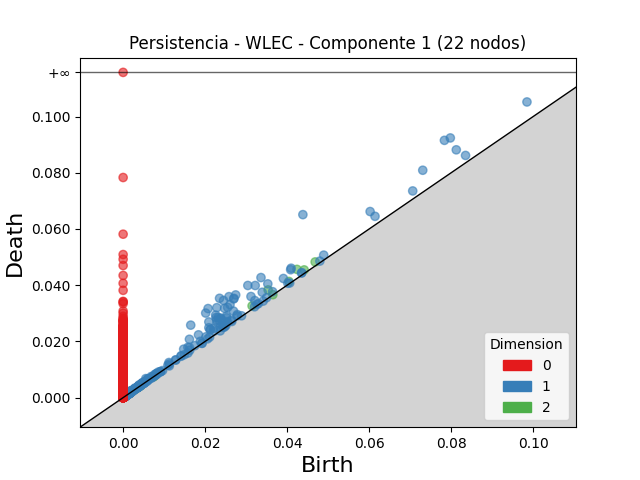

Source data for this figure (header and first rows):
dimension, birth, death
2, 0.04239, 0.04562
2, 0.03535, 0.03832
2, 0.04683, 0.04827
2, 0.04415, 0.04544
2, 0.03145, 0.03263
2, 0.04043, 0.04133
2, 0.001378, 0.001545
2, 0.03652, 0.03662
2, 0.003305, 0.003381
2, 0.002103, 0.002176
2, 0.004411, 0.004475
2, 0.00182, 0.001876
2, 0.007519, 0.007573
2, 0.001313, 0.001363
2, 0.001494, 0.001541
2, 0.00215, 0.002196
2, 0.001035, 0.00108
2, 0.004016, 0.004053
2, 0.002767, 0.002796
2, 0.007459, 0.007485
2, 0.004305, 0.00433
2, 0.0006593, 0.0006842
2, 0.003901, 0.003914
2, 0.0004247, 0.0004355
2, 0.001504, 0.001505
2, 0.001568, 0.001568
1, 0.04383, 0.0651
1, 0.07835, 0.09153
1, 0.07979, 0.09238
1, 0.02351, 0.03534
1, 0.02071, 0.03168
1, 0.02582, 0.03592
1, 0.02448, 0.03456
1, 0.02014, 0.03008
1, 0.03041, 0.0399
1, 0.01648, 0.02579
1, 0.02284, 0.03201
1, 0.03362, 0.04271
1, 0.02745, 0.03654
1, 0.02702, 0.03532
1, 0.02696, 0.03512
1, 0.07307, 0.08089
1, 0.03221, 0.03989
1, 0.02606, 0.03308
1, 0.02475, 0.03176
1, 0.08125, 0.08815
1, 0.02256, 0.02936
1, 0.09848, 0.1052
1, 0.02549, 0.0321
1, 0.0209, 0.02693
1, 0.06023, 0.0662
1, 0.02266, 0.0285
1, 0.0232, 0.02852
1, 0.03528, 0.04047
1, 0.04097, 0.04604
1, 0.03118, 0.03597
1, 0.02285, 0.02763
1, 0.04085, 0.0455
1, 0.01617, 0.02076
1, 0.0238, 0.02829
... 4,737 more rows
